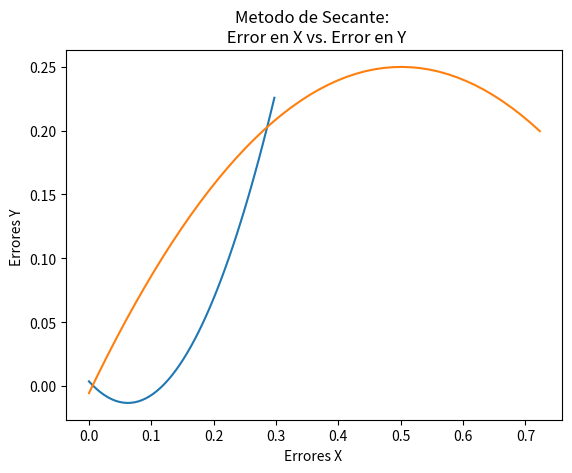

Write the Python code that produced this figure.
#Implementación del método de Secante para encontrar las raices de una función dada
from matplotlib import pyplot
import numpy
import math

def f( x ):
    return math.e ** x - math.pi * x

def secante( x0, x1 ):
    
    iteraciones = 0
    tolerancia = 10e-8
    errorX = []
    errorY = []
    f0 = f( x0 )
    f1 = f( x1 )
    
    while abs(x1 - x0) > tolerancia:
        
        if iteraciones > 0:
            errorX.append( abs(x1 - x0) )
        iteraciones = iteraciones + 1
        m = (f1 - f0 )/(x1 - x0)
        if m == 0:
            break
        x2 = x1 - f1 / m
        f2 = f( x2 )
        x0 = x1
        x1 = x2
        f0 = f1
        f1 = f2
        
        if iteraciones > 1:
            errorY.append( abs(x1 - x0) )
   

    print("La raiz de la funcion es aproximadamente: ", x2 )
    print("La cantidad de iteraciones fueron: ", iteraciones )

    poli = numpy.polyfit(errorX, errorY, 2)
    poli2 = numpy.poly1d( poli )
    cdX = numpy.linspace( errorX[0], errorX[len(errorX) - 1], 50 )
    cdY = poli2( cdX )
    pyplot.plot( cdX, cdY )
    pyplot.xlabel("Errores X ")
    pyplot.ylabel("Errores Y ")
    pyplot.title("Metodo de Secante: \n Error en X vs. Error en Y")
    pyplot.grid()
    pyplot.show()


if __name__ == "__main__":
    secante( 0, 1 )
    secante( 1, 2 )
